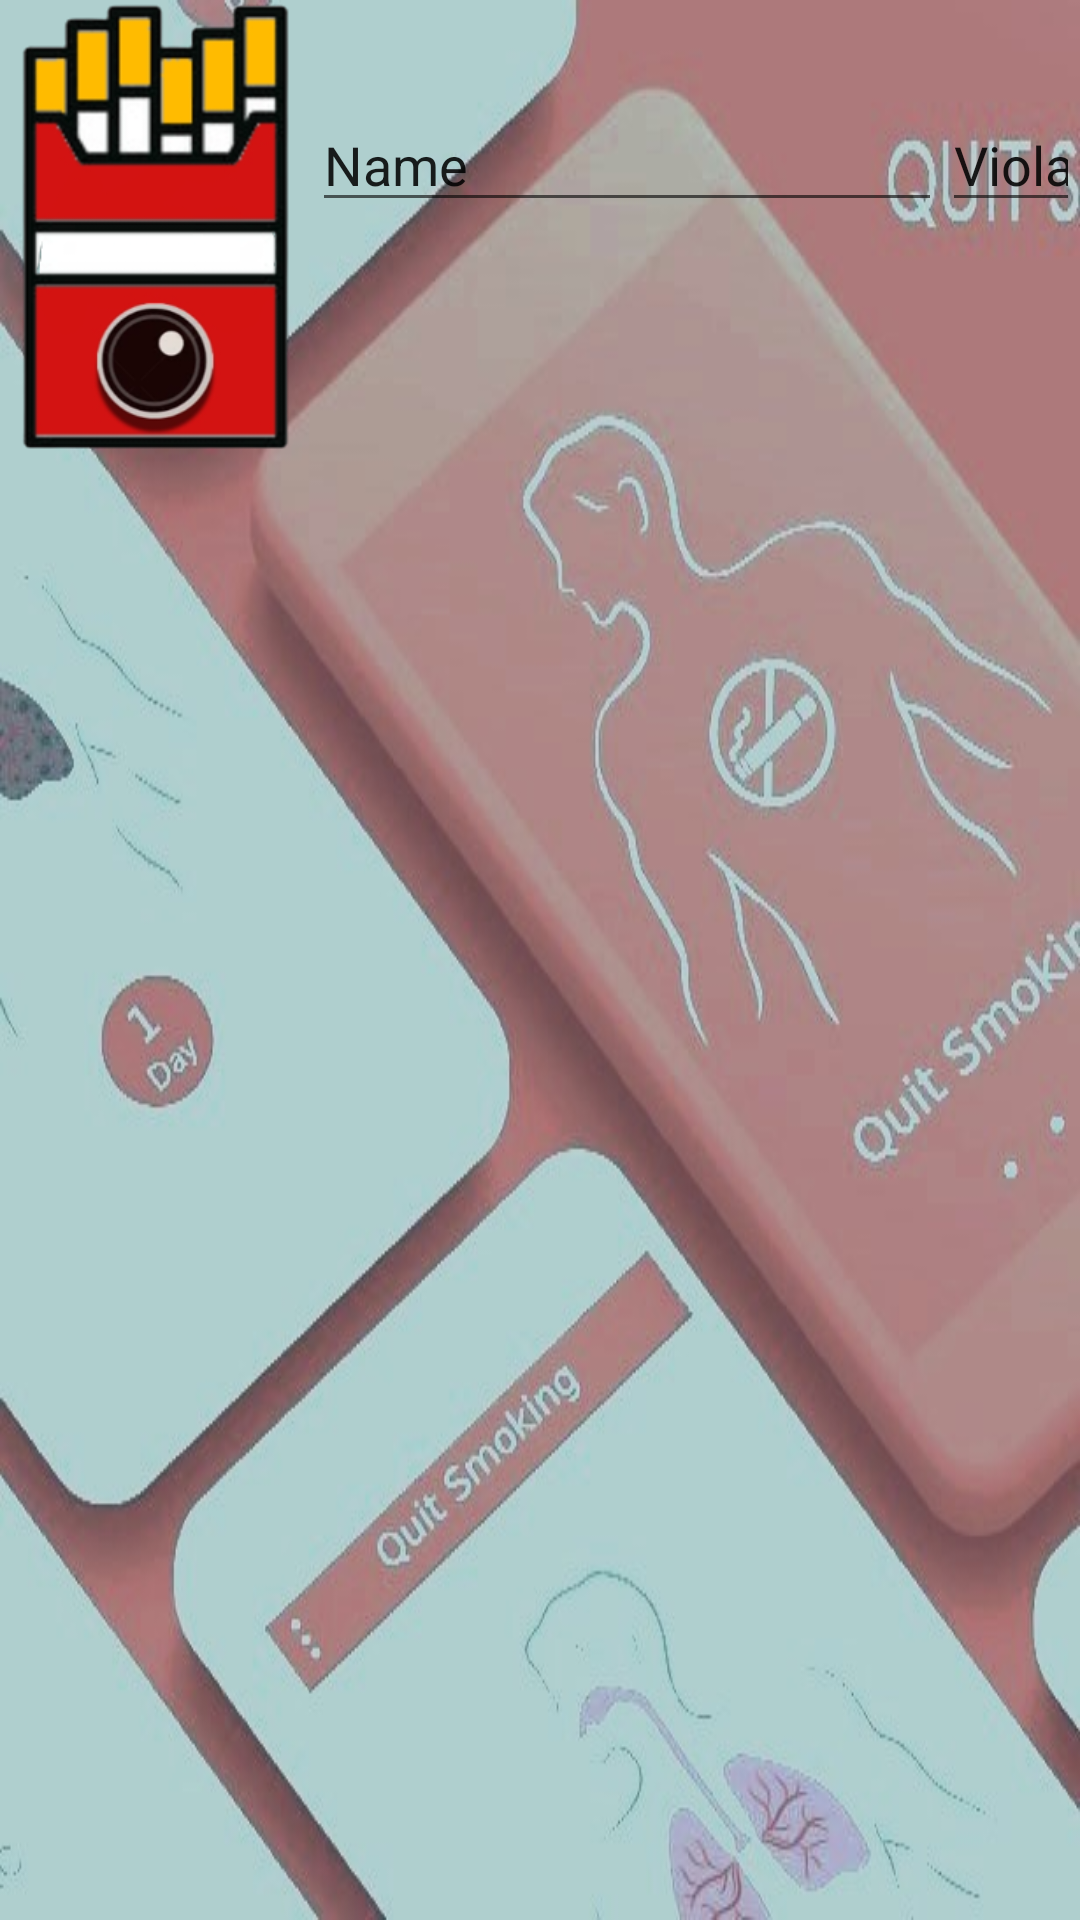

Here is an Android app screen rendered from its layout file. Give the layout XML and the strings, colors and styles it references.
<!-- AndroidManifest.xml: application theme Theme.SmokeYarnTrial -->
<!-- res/layout/activity_violators_page.xml -->
<?xml version="1.0" encoding="utf-8"?>
<LinearLayout xmlns:android="http://schemas.android.com/apk/res/android"
    xmlns:app="http://schemas.android.com/apk/res-auto"
    xmlns:tools="http://schemas.android.com/tools"
    android:layout_width="match_parent"
    android:layout_height="match_parent"
    tools:context=".ViolatorsPage"
    android:background="@drawable/bg">


    <ImageView
        android:id="@+id/imageView"
        android:layout_width="104dp"
        android:layout_height="152dp"
        app:srcCompat="@drawable/logo"
        tools:layout_editor_absoluteX="-17dp"
        tools:layout_editor_absoluteY="-19dp" />

    <EditText
        android:id="@+id/reportersName"
        android:layout_width="wrap_content"
        android:layout_height="wrap_content"
        android:ems="10"
        android:inputType="textPersonName"
        android:text="Name"
        tools:layout_editor_absoluteX="64dp"
        tools:layout_editor_absoluteY="134dp" />

    <EditText
        android:id="@+id/violatorsName"
        android:layout_width="wrap_content"
        android:layout_height="wrap_content"
        android:ems="10"
        android:inputType="textPersonName"
        android:text="Violator's Name"
        tools:layout_editor_absoluteX="64dp"
        tools:layout_editor_absoluteY="192dp" />



    <TextView
        android:id="@+id/textView2"
        android:layout_width="wrap_content"
        android:layout_height="wrap_content"
        android:text="Reports"
        tools:layout_editor_absoluteX="46dp"
        tools:layout_editor_absoluteY="95dp" />

    <EditText
        android:id="@+id/editTextDate"
        android:layout_width="wrap_content"
        android:layout_height="wrap_content"
        android:ems="10"
        android:inputType="date"
        android:text="Date"
        tools:layout_editor_absoluteX="67dp"
        tools:layout_editor_absoluteY="343dp" />

    <Button
        android:id="@+id/button"
        android:layout_width="wrap_content"
        android:layout_height="wrap_content"
        android:text="Submit"
        tools:layout_editor_absoluteX="134dp"
        tools:layout_editor_absoluteY="566dp" />

    <EditText
        android:id="@+id/address"
        android:layout_width="wrap_content"
        android:layout_height="wrap_content"
        android:ems="10"
        android:inputType="textPersonName"
        android:text="Address"
        tools:layout_editor_absoluteX="71dp"
        tools:layout_editor_absoluteY="250dp" />

    <EditText
        android:id="@+id/ContactNum"
        android:layout_width="wrap_content"
        android:layout_height="wrap_content"
        android:ems="10"
        android:inputType="phone"
        android:text="Contact No."
        tools:layout_editor_absoluteX="73dp"
        tools:layout_editor_absoluteY="307dp" />

    <EditText
        android:id="@+id/editTextTextPersonName7"
        android:layout_width="216dp"
        android:layout_height="107dp"
        android:ems="10"
        android:inputType="textPersonName"
        android:text="Short Descriptiom"
        tools:layout_editor_absoluteX="67dp"
        tools:layout_editor_absoluteY="405dp" />


</LinearLayout>
<!-- resources referenced by this layout -->
<resources>
  <!-- drawable bg: jpg bitmap (drawable, 70483 bytes) -->
  <!-- drawable logo: png bitmap (drawable, 46898 bytes) -->
  <style name="Theme.SmokeYarnTrial" parent="Theme.MaterialComponents.DayNight.DarkActionBar">
          
          <item name="colorPrimary">@color/purple_500</item>
          <item name="colorPrimaryVariant">@color/purple_700</item>
          <item name="colorOnPrimary">@color/white</item>
          
          <item name="colorSecondary">@color/teal_200</item>
          <item name="colorSecondaryVariant">@color/teal_700</item>
          <item name="colorOnSecondary">@color/black</item>
          
          <item name="android:statusBarColor">?attr/colorPrimaryVariant</item>
          
      </style>
  <!-- not gathered from this repository: default colours our renderer supplied (Android Studio template values) -->
  <color name="purple_500">#FF6200EE</color>
  <color name="purple_700">#FF3700B3</color>
  <color name="teal_200">#FF03DAC5</color>
  <color name="teal_700">#FF018786</color>
  <color name="black">#FF000000</color>
  <color name="white">#FFFFFFFF</color>
</resources>
